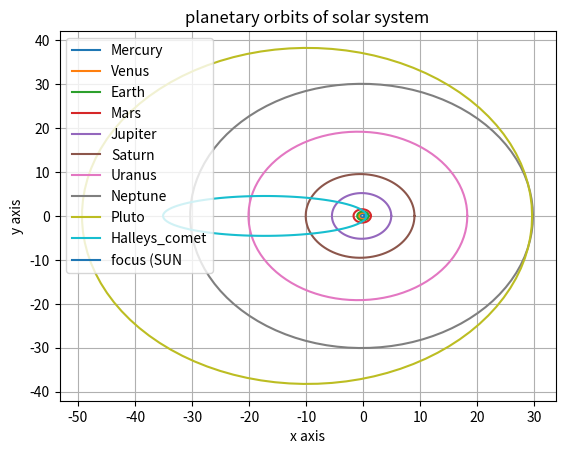

The matplotlib source for this figure:
# -*- coding: utf-8 -*-
"""
Created on Sun Aug 11 16:32:22 2024

@author: User
"""

#Plot the planetary orbits of the solar system considering the fact that all planets revolve 
#around the sun in elliptical orbit with sun at one of the foci using following information 
#about the Solar system. [for ellipse focus (c, 0) and (-c, 0) where is c is given by c=a.e
# and b=sqrt(a^2-c^2 )
#1 A.U. = 149597870700 m,    Radius of Sun = 0.00464 AU


import numpy as np
import matplotlib.pyplot as plt

planets = ["Mercury","Venus","Earth","Mars","Jupiter","Saturn","Uranus","Neptune","Pluto","Halleys_comet"]
e = [0.2056,0.0068,0.0167,0.0934,0.0484,0.0542,0.0472,0.0086,0.2488,0.9671
]#eccentricity
a =[0.387,0.723,1.000,1.524,5.203,9.537,19.191,30.069,39.482,17.834
] #semi major axis


theta = np.linspace(0,2*np.pi,100)

r = 0.00464*149597870700


def c(a,e):
    return a*e

def b(a,c):
    return np.sqrt(a**2-c**2)

for i in range(len(planets)):
    ai = a[i]
    ei = e[i]
    ci = ai * ei
    bi = b(ai,ci)
    
    x = ai*np.cos(theta) - ci
    y = bi*np.sin(theta)
    
    plt.plot(x,y, label =f'{planets[i]}')
    


plt.plot(0,0,label ='focus (SUN')
plt.xlabel("x axis")
plt.ylabel("y axis")
plt.legend(loc = 'best')
plt.title("planetary orbits of solar system")
plt.grid()
plt.show()




